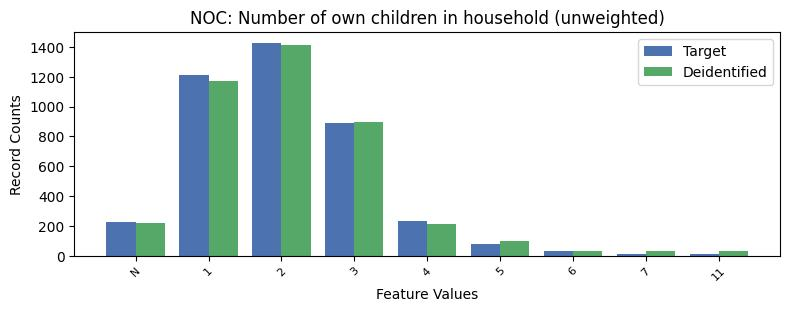

Data behind this chart, as committed beside it:
, NOC, count_target, count_deidentified
0, 0, 5155, 5171
1, 2, 1428, 1412
2, 1, 1213, 1172
3, 3, 888, 894
4, 4, 235, 213
5, -1, 226, 219
6, 5, 78, 100
7, 6, 31, 32
8, 11, 13, 34
9, 7, 9, 29
